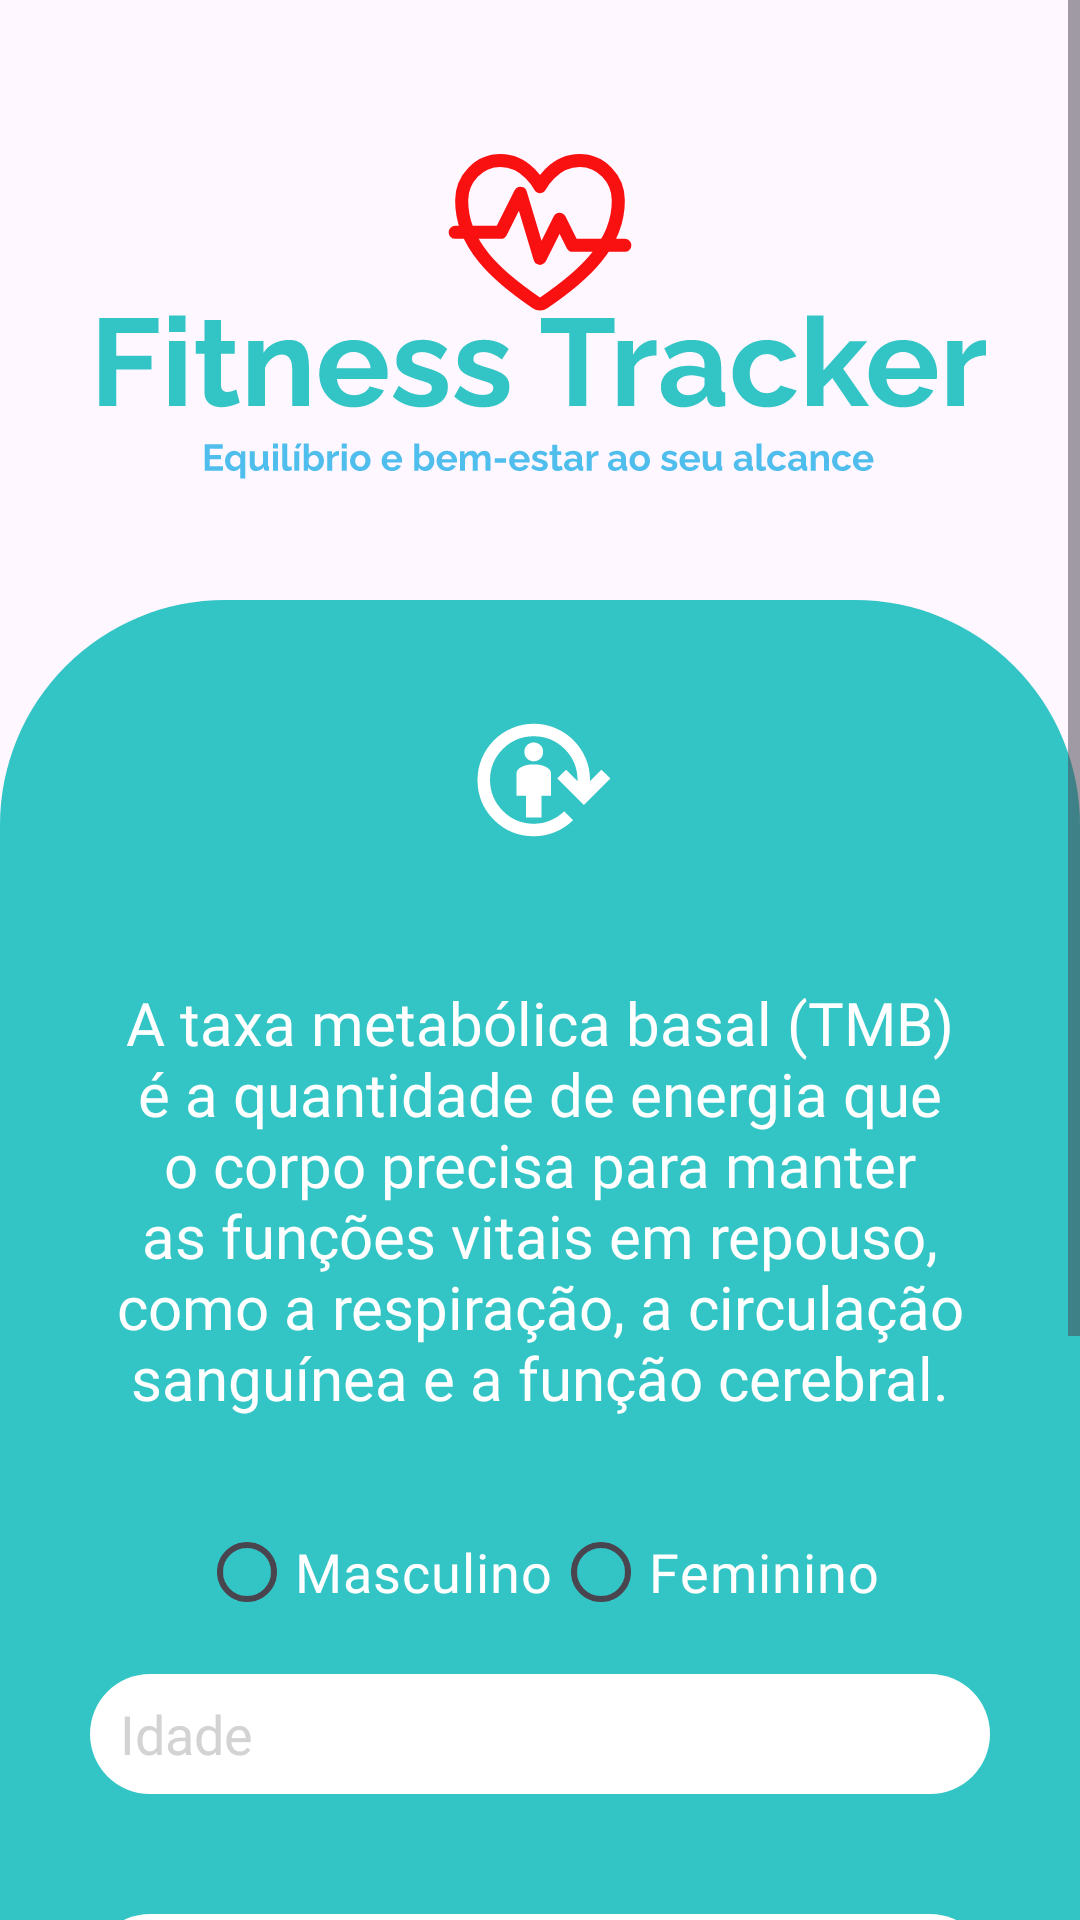

Layout XML and referenced resources for this Android screen:
<!-- AndroidManifest.xml: application theme Theme.FitnessTracker -->
<!-- res/layout/activity_tmb.xml -->
<?xml version="1.0" encoding="utf-8"?>
<ScrollView xmlns:android="http://schemas.android.com/apk/res/android"
    xmlns:app="http://schemas.android.com/apk/res-auto"
    xmlns:tools="http://schemas.android.com/tools"
    android:layout_width="wrap_content"
    android:layout_height="wrap_content">

    <LinearLayout
        android:layout_width="wrap_content"
        android:layout_height="wrap_content"
        android:gravity="center"
        android:orientation="vertical">

        <FrameLayout
            android:layout_width="wrap_content"
            android:layout_height="wrap_content">

            <ImageView

                android:id="@+id/imageView"
                style="@style/ImageViewForm"
                android:layout_width="match_parent"
                android:layout_height="wrap_content"
                android:src="@drawable/logo_fitness_track" />

            <View
                android:id="@+id/menu"
                style="@style/ViewForm"
                android:background="@drawable/background_menu" />


            <ImageView
                android:layout_width="50dp"
                android:layout_height="50dp"
                android:layout_gravity="center"
                android:layout_marginBottom="200dp"
                android:src="@drawable/vector_tmb_white" />

            <TextView
                android:layout_width="wrap_content"
                android:layout_height="wrap_content"
                android:layout_gravity="center"
                android:layout_marginStart="30dp"
                android:layout_marginEnd="30dp"
                android:layout_marginBottom="60dp"
                android:fontFamily="@font/raleway_medium"
                android:text="@string/tmb_desc"
                android:textAlignment="center"
                android:textColor="@color/white"
                android:textSize="20sp" />

            <LinearLayout
                android:layout_width="match_parent"
                android:layout_height="wrap_content"
                android:layout_marginTop="500dp"
                android:gravity="center"
                android:orientation="vertical">

                <RadioGroup
                    android:id="@+id/gender"
                    android:layout_width="wrap_content"
                    android:layout_height="wrap_content"
                    android:orientation="horizontal"
                    style="@style/CustomRadioButtonStyle"
                    android:layout_marginBottom="10dp">

                    <RadioButton
                        android:layout_width="wrap_content"
                        android:textSize="18sp"
                        android:buttonTint="@color/red"
                        android:textColor="@color/white"
                        android:fontFamily="@font/raleway"
                        android:text="Masculino"
                        android:layout_height="wrap_content"/>

                    <RadioButton
                        android:text="Feminino"
                        android:layout_width="wrap_content"
                        android:textSize="18sp"
                        android:textColor="@color/white"
                        android:fontFamily="@font/raleway"
                        android:layout_height="wrap_content"/>
                </RadioGroup>

                <EditText
                    android:id="@+id/edit_tmb_age"
                    android:layout_width="match_parent"
                    android:layout_height="40dp"
                    android:layout_marginStart="30dp"
                    android:layout_marginEnd="30dp"
                    android:layout_marginBottom="40dp"
                    android:background="@drawable/background_entry"
                    android:drawableStart="@drawable/vector_age"
                    android:drawablePadding="10dp"
                    android:drawableTint="#D3D3D3"
                    android:fontFamily="@font/raleway"
                    android:hint="@string/age"
                    android:inputType="number"
                    android:maxLength="3"
                    android:paddingStart="10dp"
                    android:textColorHint="#D3D3D3" />

                <EditText
                    android:id="@+id/edit_tmb_weight"
                    android:layout_width="match_parent"
                    android:layout_height="40dp"
                    android:layout_marginStart="30dp"
                    android:layout_marginEnd="30dp"
                    android:layout_marginBottom="40dp"
                    android:background="@drawable/background_entry"
                    android:drawableStart="@drawable/vector_weight"
                    android:drawablePadding="10dp"
                    android:drawableTint="#D3D3D3"
                    android:fontFamily="@font/raleway"
                    android:hint="@string/weight"
                    android:inputType="number"
                    android:maxLength="3"
                    android:paddingStart="10dp"
                    android:textColorHint="#D3D3D3" />

                <EditText
                    android:id="@+id/edit_tmb_height"
                    android:layout_width="match_parent"
                    android:layout_height="40dp"
                    android:layout_marginStart="30dp"
                    android:layout_marginEnd="30dp"
                    android:layout_marginBottom="40dp"
                    android:background="@drawable/background_entry"
                    android:drawableStart="@drawable/vector_height"
                    android:drawablePadding="10dp"
                    android:drawableTint="#D3D3D3"
                    android:fontFamily="@font/raleway"
                    android:hint="@string/height"
                    android:inputType="number"
                    android:maxLength="3"
                    android:paddingStart="16dp"
                    android:textColorHint="#D3D3D3" />

                <Button
                    android:id="@+id/btn_tmb"
                    android:layout_width="wrap_content"
                    android:layout_height="wrap_content"
                    android:backgroundTint="@color/white"
                    android:fontFamily="@font/raleway_bold"
                    android:text="@string/calc"
                    android:textColor="#50BEED" />


            </LinearLayout>

        </FrameLayout>

    </LinearLayout>

</ScrollView>
<!-- resources referenced by this layout -->
<resources>
  <color name="red">#F91111</color>
  <color name="white">#FFFFFFFF</color>
  <!-- drawable background_entry (drawable) -->
  <?xml version="1.0" encoding="utf-8"?>
  <shape xmlns:android="http://schemas.android.com/apk/res/android">
      <solid android:color="@color/white"/>
      <corners android:radius="30dp"/>
    
  </shape>
  <!-- drawable background_menu (drawable) -->
  <?xml version="1.0" encoding="utf-8"?>
  <shape xmlns:android="http://schemas.android.com/apk/res/android">
  
      <solid android:color="#33C5C5" />
      <corners android:topRightRadius="75dp"
          android:topLeftRadius="75dp"/>
  
  </shape>
  <!-- drawable vector_height (drawable) -->
  <vector xmlns:android="http://schemas.android.com/apk/res/android"
      android:width="8dp"
      android:height="18dp"
      android:viewportWidth="8"
      android:viewportHeight="18">
    <path
        android:pathData="M4,18L0,14L1.4,12.6L3,14.175V3.825L1.4,5.4L0,4L4,0L8,4L6.6,5.425L5,3.825V14.175L6.6,12.6L8,14L4,18Z"
        android:fillColor="#000000"/>
  </vector>
  <!-- drawable vector_weight (drawable) -->
  <vector xmlns:android="http://schemas.android.com/apk/res/android"
      android:width="18dp"
      android:height="22dp"
      android:viewportWidth="18"
      android:viewportHeight="22">
    <path
        android:pathData="M13,14C13,12.939 12.579,11.922 11.828,11.172C11.078,10.421 10.061,10 9,10C7.939,10 6.922,10.421 6.172,11.172C5.421,11.922 5,12.939 5,14M9,16L10,14M11,7V4M7,7V4M16,14V17.889C16,20.114 15.264,21 12.889,21H5.11C2.886,21 2,20.264 2,17.889V14C2,13.081 2.181,12.17 2.533,11.321C2.885,10.472 3.4,9.7 4.05,9.05C4.7,8.4 5.472,7.885 6.321,7.533C7.17,7.181 8.081,7 9,7C9.919,7 10.83,7.181 11.679,7.533C12.528,7.885 13.3,8.4 13.95,9.05C14.6,9.7 15.115,10.472 15.467,11.321C15.819,12.17 16,13.081 16,14ZM13.312,4H4.688C3.804,4 3.362,4 2.973,3.848C2.844,3.799 2.721,3.736 2.605,3.661C2.255,3.441 2.01,3.093 1.52,2.398C1.138,1.857 0.947,1.586 1.013,1.365C1.034,1.295 1.071,1.23 1.12,1.175C1.28,1 1.624,1 2.313,1H15.689C16.378,1 16.722,1 16.881,1.175C16.931,1.231 16.967,1.294 16.988,1.365C17.054,1.586 16.863,1.857 16.481,2.398C15.991,3.093 15.746,3.44 15.396,3.661C15.28,3.736 15.157,3.799 15.028,3.848C14.637,4 14.196,4 13.312,4Z"
        android:strokeLineJoin="round"
        android:strokeWidth="1.5"
        android:fillColor="#00000000"
        android:strokeColor="#000000"
        android:strokeLineCap="round"/>
  </vector>
  <string name="age">Idade</string>
  <string name="calc">CALCULAR</string>
  <string name="height">Altura (cm)</string>
  <string name="tmb_desc">A taxa metabólica basal (TMB) é a quantidade de energia que o corpo precisa para manter as funções vitais em repouso, como a respiração, a circulação sanguínea e a função cerebral.</string>
  <string name="weight">Peso (Kg)</string>
  <style name="CustomRadioButtonStyle">
          <item name="android:buttonTint">#F91111</item>
          <item name="android:textColor">@color/black</item>
      </style>
  <style name="ImageViewForm">
          <item name="android:layout_marginStart">30dp</item>
          <item name="android:layout_marginTop">30dp</item>
          <item name="android:layout_marginEnd">30dp</item>
      </style>
  <style name="ViewForm">
          <item name="android:layout_width">wrap_content</item>
          <item name="android:layout_height">720dp</item>
          <item name="android:layout_marginTop">200dp</item>
      </style>
  <style name="Theme.FitnessTracker" parent="Base.Theme.FitnessTracker" />
  <color name="black">#FF000000</color>
  <style name="Base.Theme.FitnessTracker" parent="Theme.Material3.DayNight.NoActionBar">
          
          <item name="android:windowTranslucentStatus">true</item>
          
      </style>
</resources>
